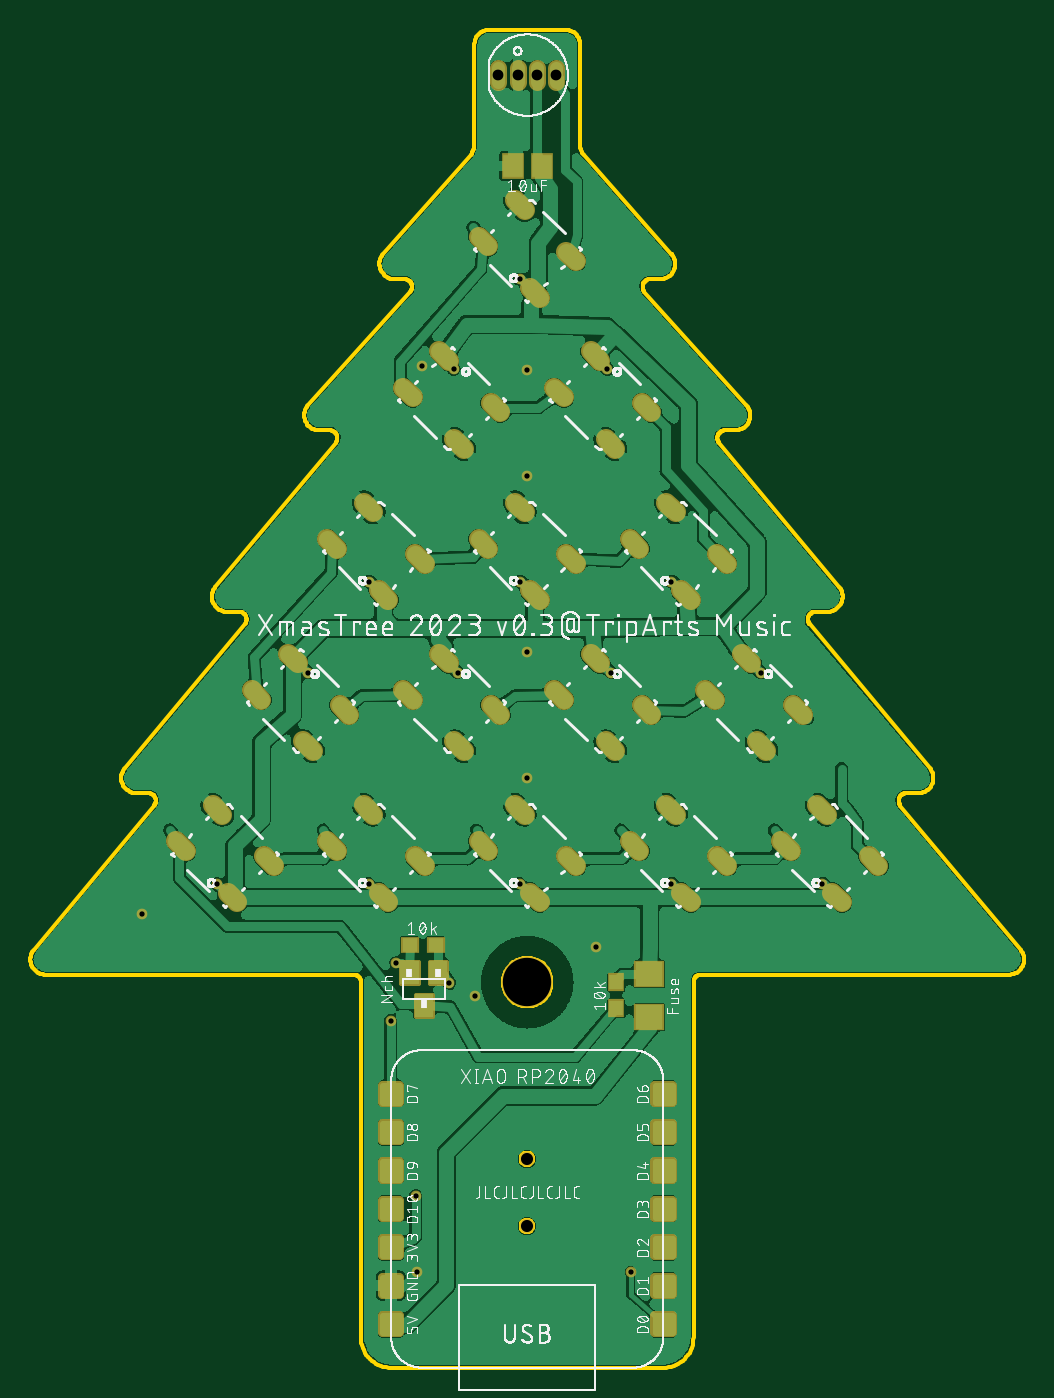
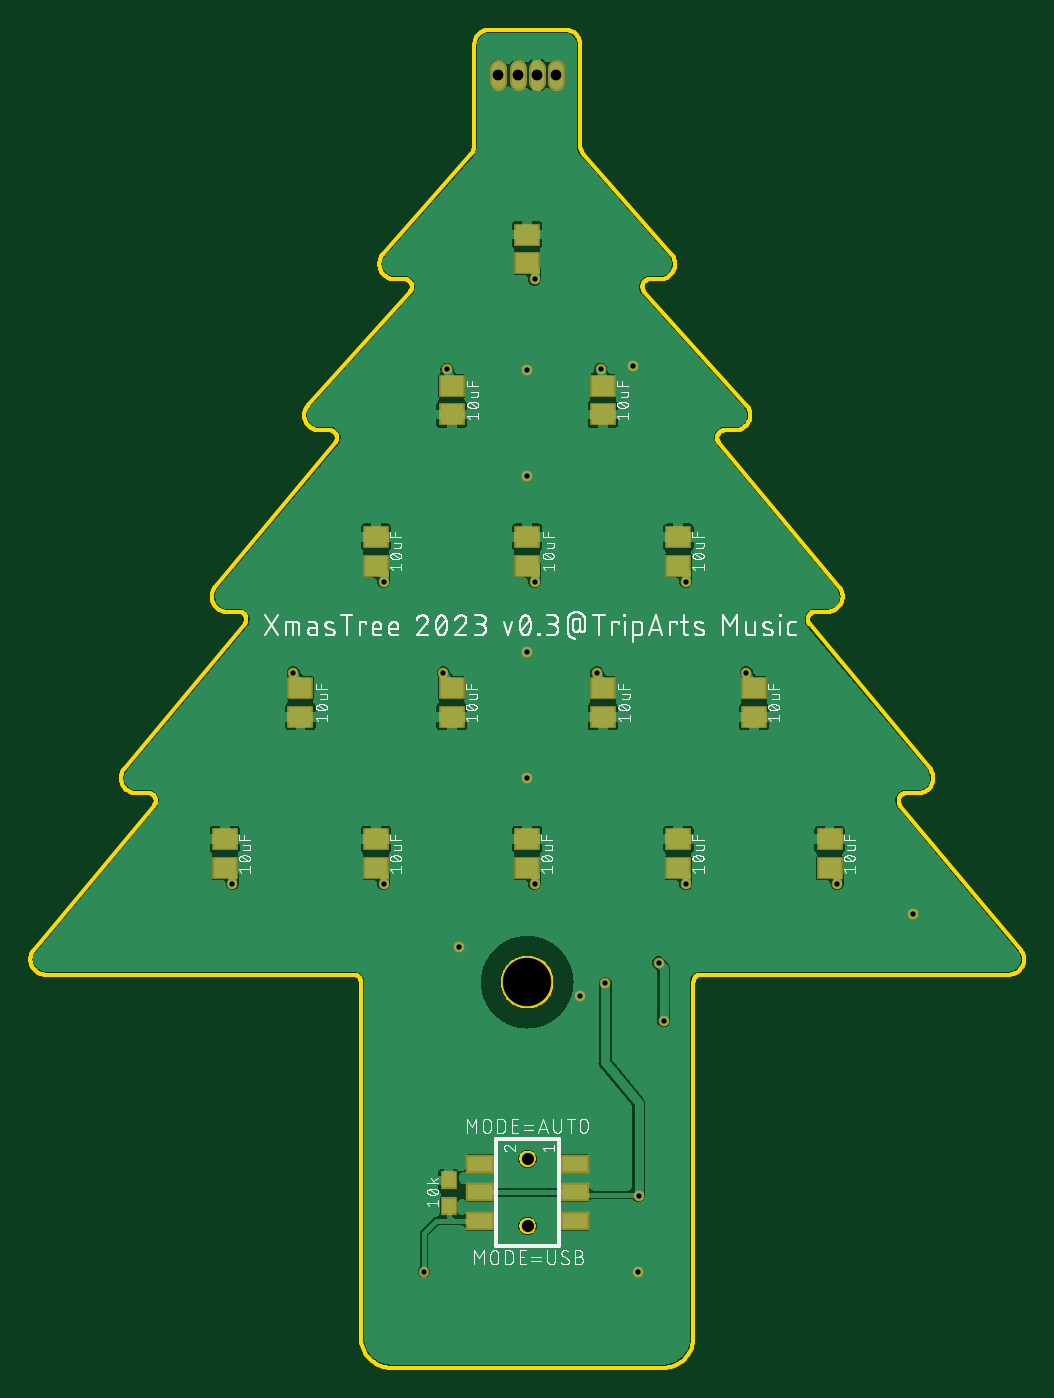
Circuit board: 10 layer files. Board 65.7 x 88.5 mm.
- bottom_copper: tree2023.GBL (103513 bytes)
- bottom_silk: tree2023.GBO (137232 bytes)
- paste: tree2023.GBP (967 bytes)
- bottom_mask: tree2023.GBS (1817 bytes)
- outline: tree2023.GKO (66236 bytes)
- top_copper: tree2023.GTL (249844 bytes)
- top_silk: tree2023.GTO (213155 bytes)
- paste: tree2023.GTP (6804 bytes)
- top_mask: tree2023.GTS (6445 bytes)
- drill: tree2023.XLN (641 bytes)

=== bottom_copper: tree2023.GBL (103513 bytes, source omitted) ===
=== bottom_silk: tree2023.GBO (137232 bytes, source omitted) ===
=== paste: tree2023.GBP ===
G04 EAGLE Gerber RS-274X export*
G75*
%MOMM*%
%FSLAX34Y34*%
%LPD*%
%INSolderpaste Bottom*%
%IPPOS*%
%AMOC8*
5,1,8,0,0,1.08239X$1,22.5*%
G01*
%ADD10R,1.500000X1.300000*%
%ADD11R,1.676400X1.016000*%
%ADD12R,0.900000X1.000000*%


D10*
X100000Y330500D03*
X100000Y349500D03*
X200000Y530500D03*
X200000Y549500D03*
X300000Y530500D03*
X300000Y549500D03*
X400000Y530500D03*
X400000Y549500D03*
X350000Y649500D03*
X350000Y630500D03*
X250000Y649500D03*
X250000Y630500D03*
X300000Y730500D03*
X300000Y749500D03*
X200000Y330500D03*
X200000Y349500D03*
X300000Y330500D03*
X300000Y349500D03*
X400000Y330500D03*
X400000Y349500D03*
X500000Y330500D03*
X500000Y349500D03*
X450000Y449500D03*
X450000Y430500D03*
X350000Y449500D03*
X350000Y430500D03*
X250000Y449500D03*
X250000Y430500D03*
X150000Y449500D03*
X150000Y430500D03*
D11*
X268660Y134950D03*
X268660Y115900D03*
X268660Y96850D03*
X330890Y134950D03*
X330890Y115900D03*
X330890Y96850D03*
D12*
X352000Y123850D03*
X352000Y106850D03*
M02*

=== bottom_mask: tree2023.GBS ===
G04 EAGLE Gerber RS-274X export*
G75*
%MOMM*%
%FSLAX34Y34*%
%LPD*%
%INSoldermask Bottom*%
%IPPOS*%
%AMOC8*
5,1,8,0,0,1.08239X$1,22.5*%
G01*
%ADD10R,1.703200X1.503200*%
%ADD11C,1.092200*%
%ADD12C,3.403200*%
%ADD13R,1.879600X1.219200*%
%ADD14C,1.003200*%
%ADD15R,1.103200X1.203200*%
%ADD16C,0.705600*%


D10*
X100000Y330500D03*
X100000Y349500D03*
X200000Y530500D03*
X200000Y549500D03*
X300000Y530500D03*
X300000Y549500D03*
X400000Y530500D03*
X400000Y549500D03*
X350000Y649500D03*
X350000Y630500D03*
X250000Y649500D03*
X250000Y630500D03*
X300000Y730500D03*
X300000Y749500D03*
X200000Y330500D03*
X200000Y349500D03*
X300000Y330500D03*
X300000Y349500D03*
X400000Y330500D03*
X400000Y349500D03*
X500000Y330500D03*
X500000Y349500D03*
X450000Y449500D03*
X450000Y430500D03*
X350000Y449500D03*
X350000Y430500D03*
X250000Y449500D03*
X250000Y430500D03*
X150000Y449500D03*
X150000Y430500D03*
D11*
X280950Y850555D02*
X280950Y859445D01*
X293650Y859445D02*
X293650Y850555D01*
X306350Y850555D02*
X306350Y859445D01*
X319050Y859445D02*
X319050Y850555D01*
D12*
X300000Y255000D03*
D13*
X268660Y134950D03*
X268660Y115900D03*
X268660Y96850D03*
X330890Y134950D03*
X330890Y115900D03*
X330890Y96850D03*
D14*
X299775Y138125D03*
X299775Y93675D03*
D15*
X352000Y123850D03*
X352000Y106850D03*
D16*
X248450Y254190D03*
X226300Y113650D03*
X209550Y229380D03*
X213110Y267890D03*
X95000Y320000D03*
X195000Y320000D03*
X295000Y320000D03*
X395000Y320000D03*
X495000Y320000D03*
X195000Y520000D03*
X295000Y520000D03*
X395000Y520000D03*
X295000Y720000D03*
X154940Y459740D03*
X254000Y459740D03*
X355600Y459740D03*
X454660Y459740D03*
X251460Y660400D03*
X353060Y660400D03*
X226730Y63140D03*
X345400Y278240D03*
X300000Y390000D03*
X300000Y473650D03*
X300000Y590000D03*
X300000Y660000D03*
X230160Y662380D03*
X265400Y245540D03*
X45000Y300000D03*
X368300Y63500D03*
M02*

=== outline: tree2023.GKO (66236 bytes, source omitted) ===
=== top_copper: tree2023.GTL (249844 bytes, source omitted) ===
=== top_silk: tree2023.GTO (213155 bytes, source omitted) ===
=== paste: tree2023.GTP (6804 bytes, source omitted) ===
=== top_mask: tree2023.GTS ===
G04 EAGLE Gerber RS-274X export*
G75*
%MOMM*%
%FSLAX34Y34*%
%LPD*%
%INSoldermask Top*%
%IPPOS*%
%AMOC8*
5,1,8,0,0,1.08239X$1,22.5*%
G01*
%ADD10R,1.503200X1.703200*%
%ADD11C,1.092200*%
%ADD12C,1.303200*%
%ADD13R,1.203200X1.103200*%
%ADD14R,1.103200X1.203200*%
%ADD15C,0.656334*%
%ADD16C,0.322734*%
%ADD17R,2.003200X1.803200*%
%ADD18C,3.403200*%
%ADD19C,1.003200*%
%ADD20C,0.705600*%


D10*
X309500Y795000D03*
X290500Y795000D03*
D11*
X280950Y850555D02*
X280950Y859445D01*
X293650Y859445D02*
X293650Y850555D01*
X306350Y850555D02*
X306350Y859445D01*
X319050Y859445D02*
X319050Y850555D01*
D12*
X151769Y414190D02*
X158131Y407828D01*
X182172Y431869D02*
X175810Y438231D01*
X148231Y465810D02*
X141869Y472172D01*
X117828Y448131D02*
X124190Y441769D01*
X198231Y565810D02*
X191869Y572172D01*
X167828Y548131D02*
X174190Y541769D01*
X201769Y514190D02*
X208131Y507828D01*
X232172Y531869D02*
X225810Y538231D01*
X291869Y572172D02*
X298231Y565810D01*
X274190Y541769D02*
X267828Y548131D01*
X301769Y514190D02*
X308131Y507828D01*
X332172Y531869D02*
X325810Y538231D01*
X391869Y572172D02*
X398231Y565810D01*
X374190Y541769D02*
X367828Y548131D01*
X401769Y514190D02*
X408131Y507828D01*
X432172Y531869D02*
X425810Y538231D01*
X358131Y607828D02*
X351769Y614190D01*
X375810Y638231D02*
X382172Y631869D01*
X348231Y665810D02*
X341869Y672172D01*
X317828Y648131D02*
X324190Y641769D01*
X258131Y607828D02*
X251769Y614190D01*
X275810Y638231D02*
X282172Y631869D01*
X248231Y665810D02*
X241869Y672172D01*
X217828Y648131D02*
X224190Y641769D01*
X298231Y765810D02*
X291869Y772172D01*
X267828Y748131D02*
X274190Y741769D01*
X301769Y714190D02*
X308131Y707828D01*
X332172Y731869D02*
X325810Y738231D01*
X91869Y372172D02*
X98231Y365810D01*
X74190Y341769D02*
X67828Y348131D01*
X101769Y314190D02*
X108131Y307828D01*
X132172Y331869D02*
X125810Y338231D01*
X191869Y372172D02*
X198231Y365810D01*
X174190Y341769D02*
X167828Y348131D01*
X201769Y314190D02*
X208131Y307828D01*
X232172Y331869D02*
X225810Y338231D01*
X291869Y372172D02*
X298231Y365810D01*
X274190Y341769D02*
X267828Y348131D01*
X301769Y314190D02*
X308131Y307828D01*
X332172Y331869D02*
X325810Y338231D01*
X391869Y372172D02*
X398231Y365810D01*
X374190Y341769D02*
X367828Y348131D01*
X401769Y314190D02*
X408131Y307828D01*
X432172Y331869D02*
X425810Y338231D01*
X491869Y372172D02*
X498231Y365810D01*
X474190Y341769D02*
X467828Y348131D01*
X501769Y314190D02*
X508131Y307828D01*
X532172Y331869D02*
X525810Y338231D01*
X458131Y407828D02*
X451769Y414190D01*
X475810Y438231D02*
X482172Y431869D01*
X448231Y465810D02*
X441869Y472172D01*
X417828Y448131D02*
X424190Y441769D01*
X358131Y407828D02*
X351769Y414190D01*
X375810Y438231D02*
X382172Y431869D01*
X348231Y465810D02*
X341869Y472172D01*
X317828Y448131D02*
X324190Y441769D01*
X258131Y407828D02*
X251769Y414190D01*
X275810Y438231D02*
X282172Y431869D01*
X248231Y465810D02*
X241869Y472172D01*
X217828Y448131D02*
X224190Y441769D01*
D13*
X222400Y279520D03*
X239400Y279520D03*
D14*
X358790Y237810D03*
X358790Y254810D03*
D15*
X384815Y34155D02*
X395525Y34155D01*
X395525Y23445D01*
X384815Y23445D01*
X384815Y34155D01*
X384815Y29680D02*
X395525Y29680D01*
X395525Y59555D02*
X384815Y59555D01*
X395525Y59555D02*
X395525Y48845D01*
X384815Y48845D01*
X384815Y59555D01*
X384815Y55080D02*
X395525Y55080D01*
X395525Y84955D02*
X384815Y84955D01*
X395525Y84955D02*
X395525Y74245D01*
X384815Y74245D01*
X384815Y84955D01*
X384815Y80480D02*
X395525Y80480D01*
X395525Y110355D02*
X384815Y110355D01*
X395525Y110355D02*
X395525Y99645D01*
X384815Y99645D01*
X384815Y110355D01*
X384815Y105880D02*
X395525Y105880D01*
X395525Y135755D02*
X384815Y135755D01*
X395525Y135755D02*
X395525Y125045D01*
X384815Y125045D01*
X384815Y135755D01*
X384815Y131280D02*
X395525Y131280D01*
X395525Y161155D02*
X384815Y161155D01*
X395525Y161155D02*
X395525Y150445D01*
X384815Y150445D01*
X384815Y161155D01*
X384815Y156680D02*
X395525Y156680D01*
X395525Y186555D02*
X384815Y186555D01*
X395525Y186555D02*
X395525Y175845D01*
X384815Y175845D01*
X384815Y186555D01*
X384815Y182080D02*
X395525Y182080D01*
X215185Y186555D02*
X204475Y186555D01*
X215185Y186555D02*
X215185Y175845D01*
X204475Y175845D01*
X204475Y186555D01*
X204475Y182080D02*
X215185Y182080D01*
X215185Y161155D02*
X204475Y161155D01*
X215185Y161155D02*
X215185Y150445D01*
X204475Y150445D01*
X204475Y161155D01*
X204475Y156680D02*
X215185Y156680D01*
X215185Y135755D02*
X204475Y135755D01*
X215185Y135755D02*
X215185Y125045D01*
X204475Y125045D01*
X204475Y135755D01*
X204475Y131280D02*
X215185Y131280D01*
X215185Y110355D02*
X204475Y110355D01*
X215185Y110355D02*
X215185Y99645D01*
X204475Y99645D01*
X204475Y110355D01*
X204475Y105880D02*
X215185Y105880D01*
X215185Y84955D02*
X204475Y84955D01*
X215185Y84955D02*
X215185Y74245D01*
X204475Y74245D01*
X204475Y84955D01*
X204475Y80480D02*
X215185Y80480D01*
X215185Y59555D02*
X204475Y59555D01*
X215185Y59555D02*
X215185Y48845D01*
X204475Y48845D01*
X204475Y59555D01*
X204475Y55080D02*
X215185Y55080D01*
X215185Y34155D02*
X204475Y34155D01*
X215185Y34155D02*
X215185Y23445D01*
X204475Y23445D01*
X204475Y34155D01*
X204475Y29680D02*
X215185Y29680D01*
D16*
X226147Y246563D02*
X236953Y246563D01*
X236953Y232757D01*
X226147Y232757D01*
X226147Y246563D01*
X226147Y235823D02*
X236953Y235823D01*
X236953Y238889D02*
X226147Y238889D01*
X226147Y241955D02*
X236953Y241955D01*
X236953Y245021D02*
X226147Y245021D01*
X227453Y268563D02*
X216647Y268563D01*
X227453Y268563D02*
X227453Y254757D01*
X216647Y254757D01*
X216647Y268563D01*
X216647Y257823D02*
X227453Y257823D01*
X227453Y260889D02*
X216647Y260889D01*
X216647Y263955D02*
X227453Y263955D01*
X227453Y267021D02*
X216647Y267021D01*
X235647Y268563D02*
X246453Y268563D01*
X246453Y254757D01*
X235647Y254757D01*
X235647Y268563D01*
X235647Y257823D02*
X246453Y257823D01*
X246453Y260889D02*
X235647Y260889D01*
X235647Y263955D02*
X246453Y263955D01*
X246453Y267021D02*
X235647Y267021D01*
D17*
X380600Y232080D03*
X380600Y260080D03*
D18*
X300000Y255000D03*
D19*
X299775Y138125D03*
X299775Y93675D03*
D20*
X248450Y254190D03*
X226300Y113650D03*
X209550Y229380D03*
X213110Y267890D03*
X95000Y320000D03*
X195000Y320000D03*
X295000Y320000D03*
X395000Y320000D03*
X495000Y320000D03*
X195000Y520000D03*
X295000Y520000D03*
X395000Y520000D03*
X295000Y720000D03*
X154940Y459740D03*
X254000Y459740D03*
X355600Y459740D03*
X454660Y459740D03*
X251460Y660400D03*
X353060Y660400D03*
X226730Y63140D03*
X345400Y278240D03*
X300000Y390000D03*
X300000Y473650D03*
X300000Y590000D03*
X300000Y660000D03*
X230160Y662380D03*
X265400Y245540D03*
X45000Y300000D03*
X368300Y63500D03*
M02*

=== drill: tree2023.XLN ===
M48
;GenerationSoftware,Autodesk,EAGLE,9.6.2*%
;CreationDate,2023-12-23T06:35:30Z*%
FMAT,2
ICI,OFF
METRIC,TZ,000.000
T4C0.350
T3C0.711
T2C0.800
T1C3.200
%
G90
M71
T1
X30000Y25500
T2
X29977Y9368
X29977Y13812
T3
X31905Y85500
X30635Y85500
X29365Y85500
X28095Y85500
T4
X39500Y32000
X49500Y32000
X19500Y52000
X29500Y52000
X39500Y52000
X29500Y72000
X15494Y45974
X25400Y45974
X35560Y45974
X45466Y45974
X25146Y66040
X24845Y25419
X22673Y6314
X34540Y27824
X30000Y39000
X30000Y47365
X30000Y59000
X30000Y66000
X23016Y66238
X26540Y24554
X4500Y30000
X36830Y6350
X29500Y32000
X19500Y32000
X9500Y32000
X21311Y26789
X20955Y22938
X22630Y11365
X35306Y66040
M30
